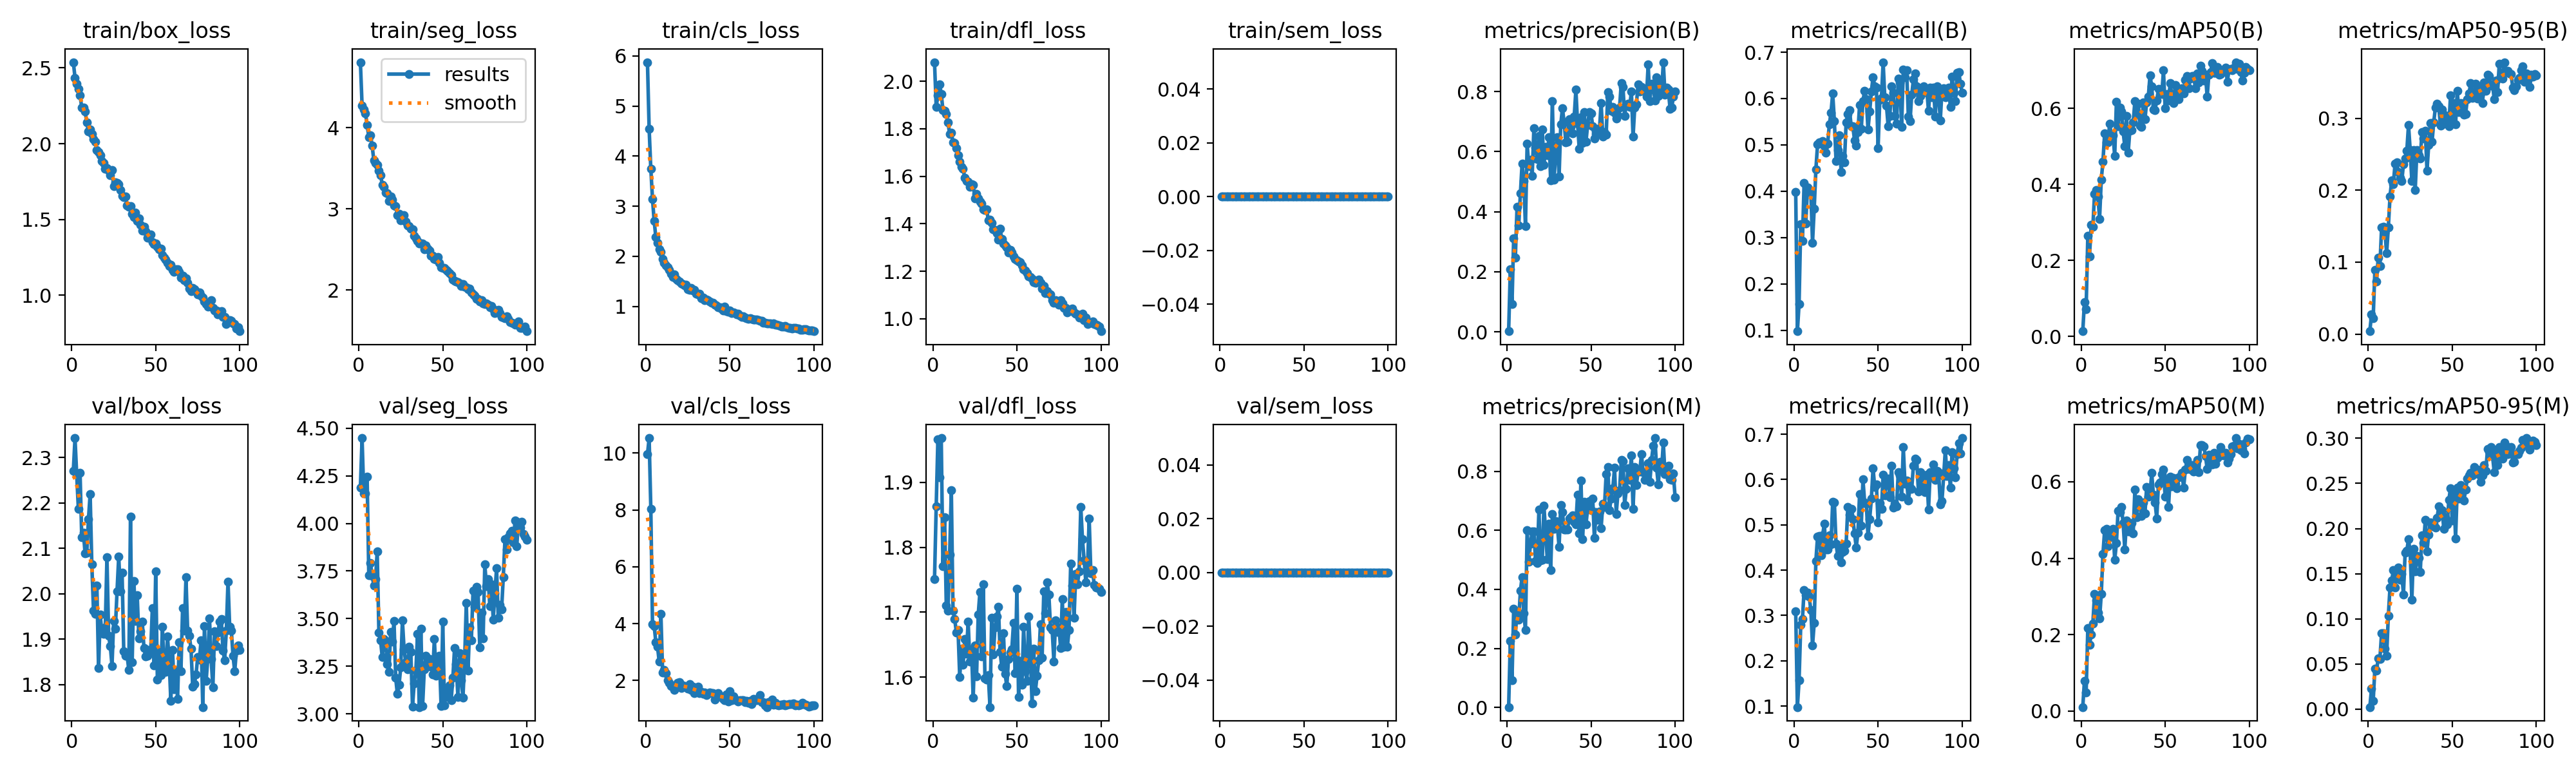

The data file committed next to this chart (first rows):
epoch, time, train/box_loss, train/seg_loss, train/cls_loss, train/dfl_loss, train/sem_loss, metrics/precision(B), metrics/recall(B), metrics/mAP50(B), metrics/mAP50-95(B), metrics/precision(M), metrics/recall(M), metrics/mAP50(M), metrics/mAP50-95(M), val/box_loss, val/seg_loss, val/cls_loss, val/dfl_loss, val/sem_loss, lr/pg0, lr/pg1, lr/pg2
1, 21.51, 2.538, 4.806, 5.877, 2.08, 0, 0.00191, 0.3986, 0.0136, 0.004, 0.00153, 0.3096, 0.01051, 0.00233, 2.271, 4.189, 9.953, 1.751, 0, 0.0005461, 0.0005461, 0.0005461
2, 39.07, 2.436, 4.273, 4.547, 1.893, 0, 0.2077, 0.09783, 0.09038, 0.02767, 0.2252, 0.09783, 0.07951, 0.0228, 2.343, 4.448, 10.53, 1.863, 0, 0.001091, 0.001091, 0.001091
3, 56.61, 2.395, 4.225, 3.745, 1.94, 0, 0.09219, 0.1565, 0.07132, 0.02237, 0.09219, 0.1565, 0.04807, 0.00917, 2.263, 4.156, 8.047, 1.966, 0, 0.001625, 0.001625, 0.001625
4, 74.77, 2.362, 4.177, 3.145, 1.987, 0, 0.312, 0.3292, 0.2651, 0.08895, 0.3338, 0.2794, 0.2167, 0.04484, 2.187, 4.158, 3.969, 1.908, 0, 0.001617, 0.001617, 0.001617
5, 92.76, 2.318, 4.036, 2.701, 1.948, 0, 0.2478, 0.2921, 0.21, 0.07344, 0.2478, 0.2921, 0.1727, 0.04308, 2.267, 4.244, 3.907, 1.968, 0, 0.001601, 0.001601, 0.001601
6, 110.5, 2.24, 3.885, 2.378, 1.879, 0, 0.417, 0.418, 0.2927, 0.1067, 0.3249, 0.3568, 0.2, 0.05634, 2.124, 3.727, 3.352, 1.771, 0, 0.001584, 0.001584, 0.001584
7, 128.1, 2.238, 3.909, 2.262, 1.877, 0, 0.3543, 0.3309, 0.288, 0.0949, 0.2981, 0.3454, 0.2291, 0.05586, 2.135, 3.793, 3.179, 1.847, 0, 0.001568, 0.001568, 0.001568
8, 145.9, 2.215, 3.775, 2.133, 1.863, 0, 0.4606, 0.4075, 0.3751, 0.1482, 0.3951, 0.3505, 0.3063, 0.08444, 2.089, 3.724, 2.655, 1.711, 0, 0.001551, 0.001551, 0.001551
9, 163.8, 2.139, 3.595, 2.09, 1.826, 0, 0.5599, 0.4035, 0.3854, 0.1491, 0.4424, 0.3417, 0.2894, 0.08394, 2.091, 3.675, 4.346, 1.703, 0, 0.001535, 0.001535, 0.001535
10, 181.6, 2.08, 3.565, 1.941, 1.779, 0, 0.5026, 0.3976, 0.3686, 0.1408, 0.3201, 0.3123, 0.2569, 0.06728, 2.164, 3.707, 2.289, 1.789, 0, 0.001518, 0.001518, 0.001518
11, 199.6, 2.094, 3.541, 1.872, 1.784, 0, 0.351, 0.2891, 0.3096, 0.1125, 0.2629, 0.2335, 0.2418, 0.05928, 2.219, 3.854, 2.373, 1.888, 0, 0.001502, 0.001502, 0.001502
12, 217.5, 2.063, 3.471, 1.819, 1.743, 0, 0.6265, 0.3619, 0.412, 0.1482, 0.6016, 0.2834, 0.3058, 0.1034, 2.064, 3.428, 2.266, 1.703, 0, 0.001485, 0.001485, 0.001485
13, 235.5, 2.029, 3.415, 1.78, 1.742, 0, 0.5511, 0.4469, 0.4596, 0.191, 0.4933, 0.4206, 0.4103, 0.1348, 1.963, 3.387, 2.015, 1.69, 0, 0.001469, 0.001469, 0.001469
14, 253.9, 2.011, 3.298, 1.729, 1.718, 0, 0.5732, 0.501, 0.5339, 0.2139, 0.555, 0.4742, 0.4728, 0.1425, 1.955, 3.297, 1.921, 1.669, 0, 0.001452, 0.001452, 0.001452
15, 271.2, 1.959, 3.269, 1.653, 1.689, 0, 0.5201, 0.5052, 0.5098, 0.2086, 0.5958, 0.4751, 0.4761, 0.1537, 2.018, 3.394, 1.793, 1.673, 0, 0.001436, 0.001436, 0.001436
16, 289, 1.945, 3.203, 1.591, 1.661, 0, 0.6769, 0.502, 0.5099, 0.2371, 0.5954, 0.433, 0.4305, 0.1346, 1.836, 3.383, 1.786, 1.6, 0, 0.001419, 0.001419, 0.001419
17, 307.8, 1.923, 3.188, 1.639, 1.64, 0, 0.614, 0.5078, 0.5604, 0.239, 0.4966, 0.4765, 0.455, 0.1511, 1.954, 3.261, 1.659, 1.644, 0, 0.001403, 0.001403, 0.001403
18, 325.7, 1.887, 3.099, 1.551, 1.631, 0, 0.5744, 0.4971, 0.5281, 0.2254, 0.4895, 0.5023, 0.4694, 0.1568, 1.913, 3.222, 1.784, 1.619, 0, 0.001386, 0.001386, 0.001386
19, 343.4, 1.872, 3.148, 1.519, 1.594, 0, 0.6522, 0.4831, 0.5285, 0.2174, 0.6702, 0.4456, 0.4774, 0.1433, 1.912, 3.431, 1.906, 1.659, 0, 0.00137, 0.00137, 0.00137
20, 361.5, 1.834, 3.115, 1.497, 1.581, 0, 0.5519, 0.5022, 0.4745, 0.2126, 0.499, 0.4453, 0.3952, 0.1498, 1.925, 3.38, 1.942, 1.636, 0, 0.001353, 0.001353, 0.001353
21, 379, 1.837, 3.039, 1.455, 1.576, 0, 0.6733, 0.544, 0.6165, 0.236, 0.5012, 0.4776, 0.439, 0.1268, 2.081, 3.489, 1.725, 1.686, 0, 0.001337, 0.001337, 0.001337
22, 397.3, 1.822, 3.035, 1.447, 1.555, 0, 0.5561, 0.5699, 0.5523, 0.2439, 0.6846, 0.4576, 0.524, 0.1736, 1.907, 3.189, 1.833, 1.624, 0, 0.00132, 0.00132, 0.00132
23, 414.6, 1.794, 2.925, 1.416, 1.567, 0, 0.6164, 0.6108, 0.6027, 0.2547, 0.5867, 0.5503, 0.5208, 0.1754, 1.885, 3.104, 1.802, 1.643, 0, 0.001304, 0.001304, 0.001304
24, 432.4, 1.825, 2.937, 1.429, 1.564, 0, 0.5883, 0.5517, 0.5922, 0.2905, 0.5017, 0.5498, 0.5342, 0.1882, 1.841, 3.154, 1.78, 1.568, 0, 0.001287, 0.001287, 0.001287
25, 449.8, 1.722, 2.861, 1.343, 1.508, 0, 0.6487, 0.4649, 0.5388, 0.2559, 0.6223, 0.4583, 0.4924, 0.1737, 1.94, 3.245, 1.706, 1.649, 0, 0.001271, 0.001271, 0.001271
26, 467.1, 1.745, 2.868, 1.327, 1.526, 0, 0.5036, 0.4886, 0.4998, 0.2127, 0.4647, 0.4316, 0.4229, 0.1213, 1.923, 3.49, 1.869, 1.601, 0, 0.001254, 0.001254, 0.001254
27, 484.7, 1.742, 2.919, 1.363, 1.508, 0, 0.7682, 0.5202, 0.5795, 0.256, 0.6562, 0.4542, 0.4993, 0.1776, 2.006, 3.338, 1.672, 1.696, 0, 0.001238, 0.001238, 0.001238
28, 502.1, 1.731, 2.845, 1.321, 1.494, 0, 0.5059, 0.4419, 0.4831, 0.2004, 0.6058, 0.4169, 0.4697, 0.1522, 2.081, 3.272, 1.786, 1.731, 0, 0.001221, 0.001221, 0.001221
29, 520, 1.693, 2.795, 1.325, 1.485, 0, 0.5971, 0.4761, 0.5415, 0.2556, 0.6306, 0.4398, 0.4794, 0.1695, 2.006, 3.235, 1.553, 1.633, 0, 0.001205, 0.001205, 0.001205
30, 537.3, 1.657, 2.789, 1.255, 1.462, 0, 0.6485, 0.4628, 0.5434, 0.2489, 0.6145, 0.4432, 0.4913, 0.1674, 2.047, 3.351, 1.637, 1.743, 0, 0.001188, 0.001188, 0.001188
31, 554.8, 1.649, 2.754, 1.244, 1.458, 0, 0.5165, 0.549, 0.5634, 0.2441, 0.5437, 0.4581, 0.4657, 0.1522, 1.873, 3.325, 1.769, 1.599, 0, 0.001172, 0.001172, 0.001172
32, 572.3, 1.654, 2.744, 1.251, 1.46, 0, 0.6897, 0.5665, 0.6188, 0.2811, 0.6866, 0.5397, 0.5801, 0.1922, 1.864, 3.04, 1.552, 1.596, 0, 0.001155, 0.001155, 0.001155
33, 589.8, 1.593, 2.666, 1.16, 1.416, 0, 0.745, 0.5754, 0.583, 0.272, 0.6607, 0.5219, 0.5078, 0.1839, 1.864, 3.16, 1.604, 1.603, 0, 0.001139, 0.001139, 0.001139
34, 607.8, 1.582, 2.636, 1.18, 1.417, 0, 0.6966, 0.5401, 0.6116, 0.2828, 0.6024, 0.5346, 0.5537, 0.2096, 1.833, 3.229, 1.535, 1.554, 0, 0.001122, 0.001122, 0.001122
35, 625.2, 1.586, 2.604, 1.123, 1.404, 0, 0.6316, 0.5397, 0.5544, 0.227, 0.6021, 0.5129, 0.54, 0.1747, 2.17, 3.419, 1.581, 1.692, 0, 0.001106, 0.001106, 0.001106
36, 642.8, 1.536, 2.572, 1.129, 1.377, 0, 0.6325, 0.5102, 0.5512, 0.2625, 0.6029, 0.481, 0.5097, 0.1935, 1.85, 3.036, 1.48, 1.635, 0, 0.001089, 0.001089, 0.001089
37, 660.5, 1.518, 2.571, 1.122, 1.373, 0, 0.7085, 0.4985, 0.6151, 0.2931, 0.6401, 0.4504, 0.5454, 0.2066, 2.029, 3.446, 1.539, 1.677, 0, 0.001073, 0.001073, 0.001073
38, 678.2, 1.546, 2.57, 1.094, 1.361, 0, 0.6823, 0.5274, 0.5711, 0.2672, 0.644, 0.4827, 0.5179, 0.2023, 1.94, 3.042, 1.57, 1.693, 0, 0.001056, 0.001056, 0.001056
39, 695.7, 1.49, 2.503, 1.073, 1.334, 0, 0.6615, 0.5861, 0.6163, 0.294, 0.6516, 0.5682, 0.5866, 0.2055, 1.997, 3.233, 1.553, 1.709, 0, 0.00104, 0.00104, 0.00104
40, 714.1, 1.506, 2.547, 1.066, 1.38, 0, 0.7166, 0.5342, 0.631, 0.3152, 0.629, 0.4985, 0.5608, 0.2011, 1.901, 3.306, 1.561, 1.639, 0, 0.001023, 0.001023, 0.001023
41, 731.7, 1.466, 2.508, 1.029, 1.336, 0, 0.8059, 0.595, 0.6875, 0.3199, 0.6213, 0.6001, 0.5669, 0.2118, 1.918, 3.259, 1.325, 1.616, 0, 0.001007, 0.001007, 0.001007
42, 749.1, 1.428, 2.483, 1.017, 1.317, 0, 0.6924, 0.6163, 0.6577, 0.3163, 0.7209, 0.5501, 0.6228, 0.2246, 1.939, 3.288, 1.476, 1.668, 0, 0.0009904, 0.0009904, 0.0009904
43, 766.7, 1.451, 2.422, 0.9769, 1.309, 0, 0.6088, 0.598, 0.5968, 0.2899, 0.5892, 0.5465, 0.5664, 0.2181, 1.881, 3.249, 1.56, 1.605, 0, 0.0009739, 0.0009739, 0.0009739
44, 783.9, 1.424, 2.419, 0.9831, 1.301, 0, 0.7133, 0.5333, 0.596, 0.312, 0.7693, 0.4755, 0.5452, 0.2207, 1.862, 3.207, 1.431, 1.586, 0, 0.0009574, 0.0009574, 0.0009574
45, 800.9, 1.382, 2.385, 0.9506, 1.279, 0, 0.6289, 0.5716, 0.6208, 0.2921, 0.5701, 0.5129, 0.5041, 0.1998, 1.863, 3.394, 1.429, 1.628, 0, 0.0009409, 0.0009409, 0.0009409
46, 819.5, 1.381, 2.373, 0.9177, 1.291, 0, 0.7315, 0.6146, 0.6503, 0.3044, 0.6973, 0.5576, 0.5926, 0.2125, 1.877, 3.201, 1.338, 1.638, 0, 0.0009244, 0.0009244, 0.0009244
47, 837.4, 1.402, 2.409, 0.9891, 1.278, 0, 0.6336, 0.6464, 0.6465, 0.2928, 0.6197, 0.625, 0.5987, 0.2049, 1.87, 3.242, 1.315, 1.643, 0, 0.0009078, 0.0009078, 0.0009078
48, 855.6, 1.351, 2.337, 0.9096, 1.263, 0, 0.6885, 0.6269, 0.6374, 0.2885, 0.6749, 0.5839, 0.6194, 0.2319, 1.969, 3.305, 1.508, 1.684, 0, 0.0008913, 0.0008913, 0.0008913
49, 873.9, 1.339, 2.276, 0.8875, 1.253, 0, 0.7324, 0.6233, 0.6996, 0.3322, 0.6981, 0.5887, 0.6325, 0.2447, 1.842, 3.043, 1.265, 1.606, 0, 0.0008748, 0.0008748, 0.0008748
50, 891.6, 1.342, 2.267, 0.9124, 1.248, 0, 0.7276, 0.493, 0.6009, 0.296, 0.6673, 0.5057, 0.5606, 0.2092, 2.049, 3.483, 1.625, 1.736, 0, 0.0008583, 0.0008583, 0.0008583
51, 910.3, 1.322, 2.274, 0.87, 1.241, 0, 0.6847, 0.5967, 0.6374, 0.3209, 0.7079, 0.5486, 0.605, 0.2409, 1.811, 3.044, 1.309, 1.57, 0, 0.0008418, 0.0008418, 0.0008418
52, 928.7, 1.303, 2.248, 0.8842, 1.237, 0, 0.6434, 0.6018, 0.621, 0.2917, 0.5738, 0.5346, 0.5332, 0.189, 1.872, 3.132, 1.447, 1.625, 0, 0.0008253, 0.0008253, 0.0008253
53, 947, 1.308, 2.234, 0.8659, 1.224, 0, 0.6591, 0.6784, 0.6657, 0.3379, 0.6612, 0.6106, 0.614, 0.2451, 1.822, 3.088, 1.316, 1.589, 0, 0.0008088, 0.0008088, 0.0008088
54, 964.4, 1.264, 2.204, 0.8341, 1.207, 0, 0.6761, 0.6022, 0.6325, 0.3084, 0.6351, 0.5648, 0.588, 0.2328, 1.927, 3.15, 1.306, 1.678, 0, 0.0007923, 0.0007923, 0.0007923
55, 982.2, 1.249, 2.187, 0.8513, 1.204, 0, 0.6696, 0.5844, 0.6133, 0.3214, 0.6635, 0.5967, 0.6107, 0.2479, 1.834, 3.073, 1.255, 1.609, 0, 0.0007758, 0.0007758, 0.0007758
56, 999.7, 1.235, 2.125, 0.8187, 1.193, 0, 0.7624, 0.5397, 0.6618, 0.3202, 0.6066, 0.6018, 0.595, 0.2447, 1.828, 3.189, 1.303, 1.594, 0, 0.0007593, 0.0007593, 0.0007593
57, 1018, 1.215, 2.112, 0.7828, 1.179, 0, 0.6507, 0.5627, 0.6237, 0.3049, 0.6895, 0.561, 0.5832, 0.2313, 1.906, 3.344, 1.294, 1.694, 0, 0.0007428, 0.0007428, 0.0007428
58, 1036, 1.193, 2.103, 0.7957, 1.175, 0, 0.6644, 0.6269, 0.6248, 0.3063, 0.6789, 0.6303, 0.6121, 0.2435, 1.854, 3.261, 1.297, 1.642, 0, 0.0007263, 0.0007263, 0.0007263
59, 1054, 1.204, 2.092, 0.7766, 1.169, 0, 0.656, 0.6129, 0.6482, 0.327, 0.7915, 0.538, 0.6148, 0.2552, 1.764, 3.091, 1.241, 1.56, 0, 0.0007098, 0.0007098, 0.0007098
60, 1072, 1.167, 2.083, 0.7681, 1.154, 0, 0.7972, 0.5627, 0.6531, 0.3347, 0.8145, 0.5469, 0.6238, 0.2586, 1.876, 3.319, 1.272, 1.644, 0, 0.0006933, 0.0006933, 0.0006933
... 40 more rows
